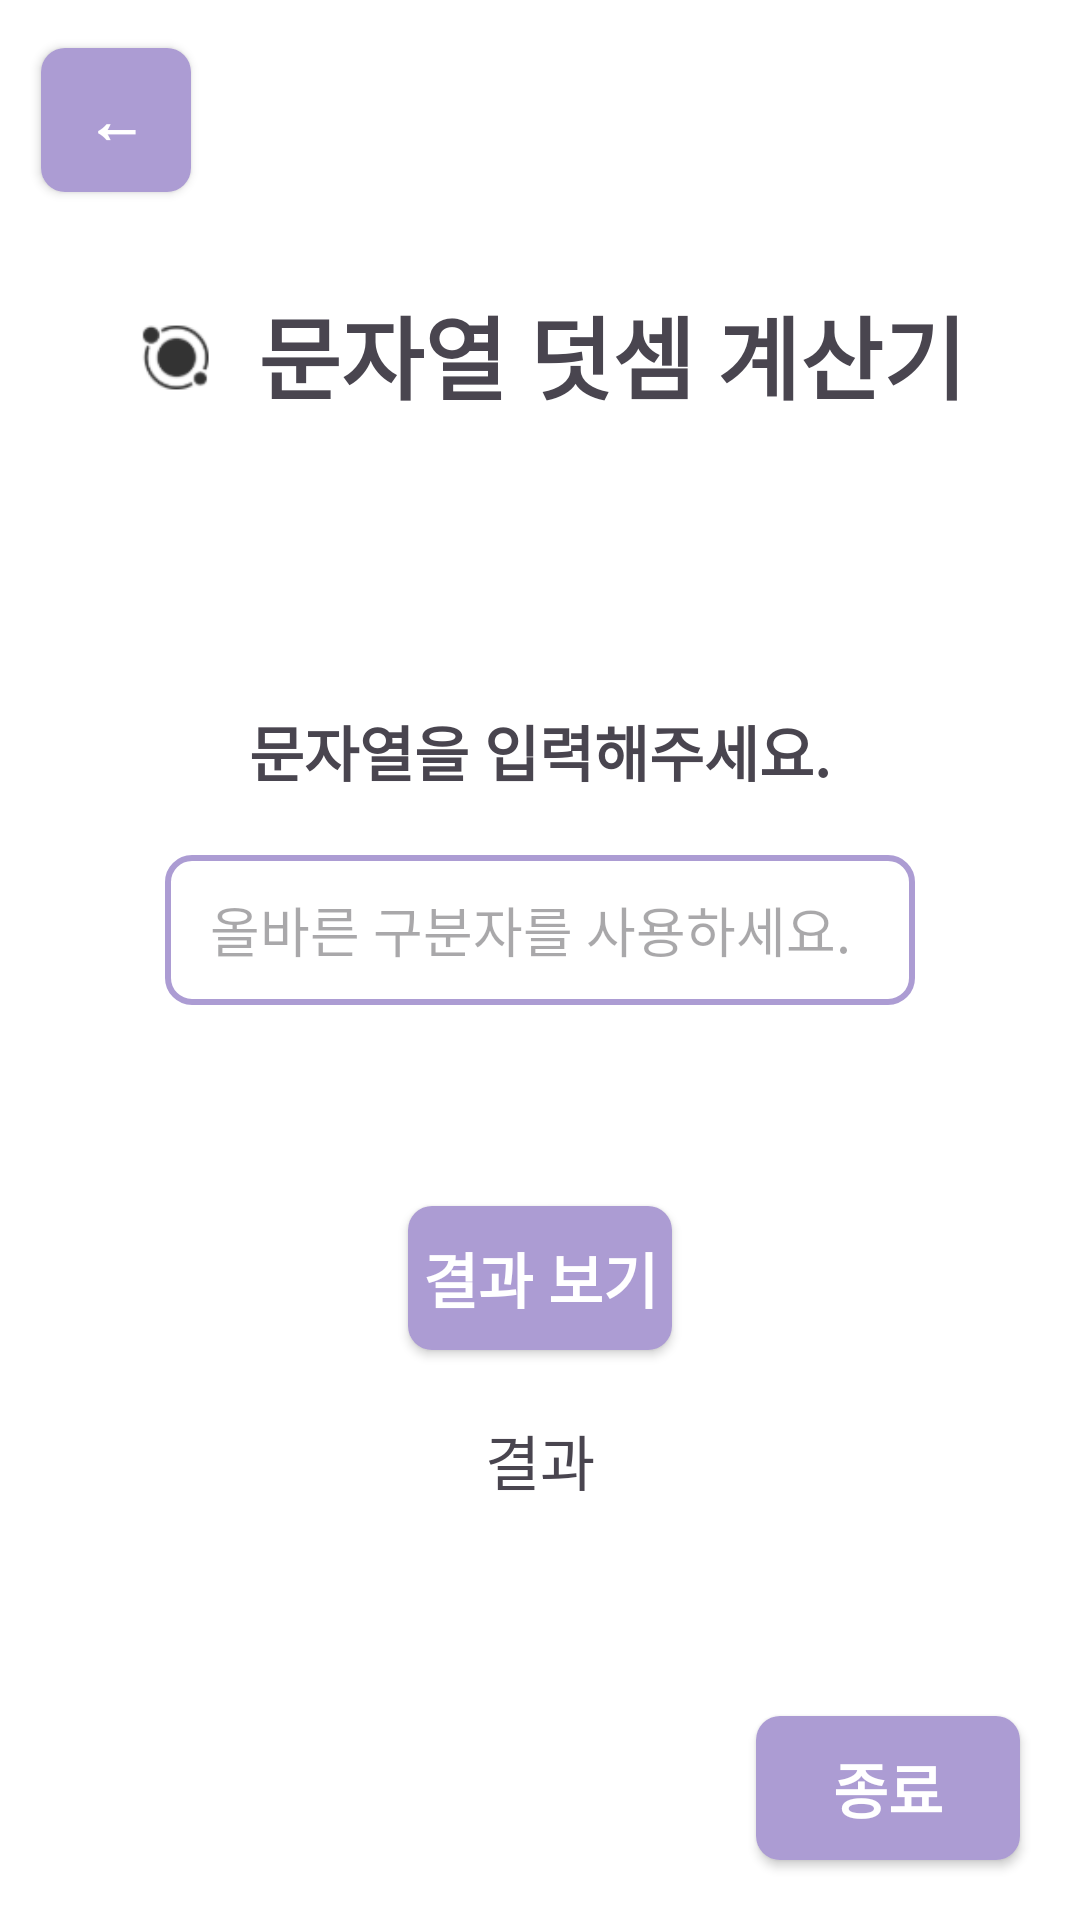

Produce the Android XML layout that renders to this screen, including the resource entries it uses.
<!-- AndroidManifest.xml: application theme Theme.Wooahtech -->
<!-- res/layout/calculator_input.xml -->
<?xml version="1.0" encoding="utf-8"?>

<androidx.constraintlayout.widget.ConstraintLayout
    xmlns:android="http://schemas.android.com/apk/res/android"
    xmlns:app="http://schemas.android.com/apk/res-auto"
    xmlns:tools="http://schemas.android.com/tools"
    android:layout_width="match_parent"
    android:layout_height="match_parent"
    android:background="@color/white">

    <Button
        android:id="@+id/prevBtn"
        android:layout_width="50dp"
        android:layout_height="48dp"
        android:layout_marginTop="16dp"
        style="@style/PurpleButtonStyle"
        android:text="←"
        app:layout_constraintEnd_toEndOf="parent"
        app:layout_constraintHorizontal_bias="0.044"
        app:layout_constraintStart_toStartOf="parent"
        app:layout_constraintTop_toTopOf="parent" />

    <LinearLayout
        android:id="@+id/lottoMainLogo"
        android:layout_width="match_parent"
        android:layout_height="wrap_content"
        android:gravity="center"
        android:orientation="horizontal"
        android:padding="16dp"
        app:layout_constraintTop_toTopOf="parent"
        app:layout_constraintStart_toStartOf="parent"
        app:layout_constraintEnd_toEndOf="parent"
        android:layout_marginTop="80dp">

        <ImageView
            android:layout_width="40dp"
            android:layout_height="40dp"
            android:src="@drawable/wooah_logo" />

        <TextView
            android:layout_width="wrap_content"
            android:layout_height="wrap_content"
            android:layout_marginStart="8dp"
            android:text="문자열 덧셈 계산기"
            android:textSize="30sp"
            android:textStyle="bold" />
    </LinearLayout>

    <TextView
        android:id="@+id/calculateText"
        android:layout_width="wrap_content"
        android:layout_height="wrap_content"
        android:layout_marginTop="80dp"
        android:text="문자열을 입력해주세요."
        android:textSize="20sp"
        android:textStyle="bold"
        app:layout_constraintEnd_toEndOf="parent"
        app:layout_constraintHorizontal_bias="0.5"
        app:layout_constraintStart_toStartOf="parent"
        app:layout_constraintTop_toBottomOf="@+id/lottoMainLogo"/>

    <EditText
        android:id="@+id/calculateInput"
        android:layout_width="250dp"
        android:layout_height="50dp"
        android:layout_marginTop="20dp"
        android:hint="올바른 구분자를 사용하세요."
        style="@style/CustomInput"
        app:layout_constraintTop_toBottomOf="@+id/calculateText"
        app:layout_constraintStart_toStartOf="parent"
        app:layout_constraintEnd_toEndOf="parent" />

    <TextView
        android:id="@+id/validateMsg"
        android:layout_width="wrap_content"
        android:layout_height="wrap_content"
        android:layout_marginTop="10dp"
        android:text=""
        android:textSize="20sp"
        android:textColor="#FF0000"
        app:layout_constraintStart_toStartOf="@+id/calculateInput"
        app:layout_constraintTop_toBottomOf="@+id/calculateInput"/>

    <Button
        android:id="@+id/checkButton"
        android:layout_width="wrap_content"
        android:layout_height="wrap_content"
        android:text="결과 보기"
        android:layout_marginTop="30dp"
        style="@style/PurpleButtonStyle"
        app:layout_constraintEnd_toEndOf="parent"
        app:layout_constraintHorizontal_bias="0.5"
        app:layout_constraintStart_toStartOf="parent"
        app:layout_constraintTop_toBottomOf="@+id/validateMsg"/>

    <TextView
        android:id="@+id/resultText"
        android:layout_width="wrap_content"
        android:layout_height="wrap_content"
        android:layout_marginTop="100dp"
        android:text="결과"
        android:textSize="20sp"
        app:layout_constraintEnd_toEndOf="parent"
        app:layout_constraintTop_toBottomOf="@+id/validateMsg"
        app:layout_constraintHorizontal_bias="0.5"
        app:layout_constraintStart_toStartOf="parent"/>

    <Button
        android:id="@+id/endBtn"
        android:layout_width="wrap_content"
        android:layout_height="wrap_content"
        style="@style/PurpleButtonStyle"
        android:text="종료"
        app:layout_constraintBottom_toBottomOf="parent"
        app:layout_constraintEnd_toEndOf="parent"
        android:layout_marginBottom="20dp"
        android:layout_marginRight="20dp"/>

</androidx.constraintlayout.widget.ConstraintLayout>
<!-- resources referenced by this layout -->
<resources>
  <!-- drawable wooah_logo: png bitmap (drawable, 2610 bytes) -->
  <style name="CustomInput">
          <item name="android:backgroundTint">#AC9CD3</item>
          <item name="android:paddingLeft">15dp</item>
          <item name="android:paddingRight">15dp</item>
          <item name="android:paddingTop">3dp</item>
          <item name="android:paddingBottom">3dp</item>
          <item name="android:textColor">#000000</item>
          <item name="android:background">@drawable/custom_input</item>
      </style>
  <style name="PurpleButtonStyle">
          <item name="android:textSize"> 20sp</item>
          <item name="android:textStyle"> bold</item>
          <item name="android:textColor">@color/white</item>
  
          <item name="android:background">@drawable/purple_radius</item>
      </style>
  <style name="Theme.Wooahtech" parent="Base.Theme.Wooahtech" />
  <!-- drawable custom_input (drawable) -->
  <?xml version="1.0" encoding="utf-8"?>
  
  <shape xmlns:android="http://schemas.android.com/apk/res/android"
      android:shape="rectangle">
  
      <solid android:color="@android:color/transparent" />
  
      <stroke
          android:width="2dp"
          android:color="#AC9CD3" />
  
      <corners android:radius="8dp" />
  
      <padding
          android:left="15dp"
          android:right="15dp"
          android:top="3dp"
          android:bottom="3dp"/>
  </shape>
  <!-- drawable purple_radius (drawable) -->
  <?xml version="1.0" encoding="utf-8"?>
  
  <shape xmlns:android="http://schemas.android.com/apk/res/android"
      android:shape="rectangle">
      <solid android:color="#AC9CD3" />
      <corners android:radius="8dp" />
  </shape>
  <style name="Base.Theme.Wooahtech" parent="Theme.Material3.DayNight.NoActionBar">
          
          
      </style>
  <!-- not gathered from this repository: default colours our renderer supplied (Android Studio template values) -->
  <color name="white">#FFFFFFFF</color>
</resources>
